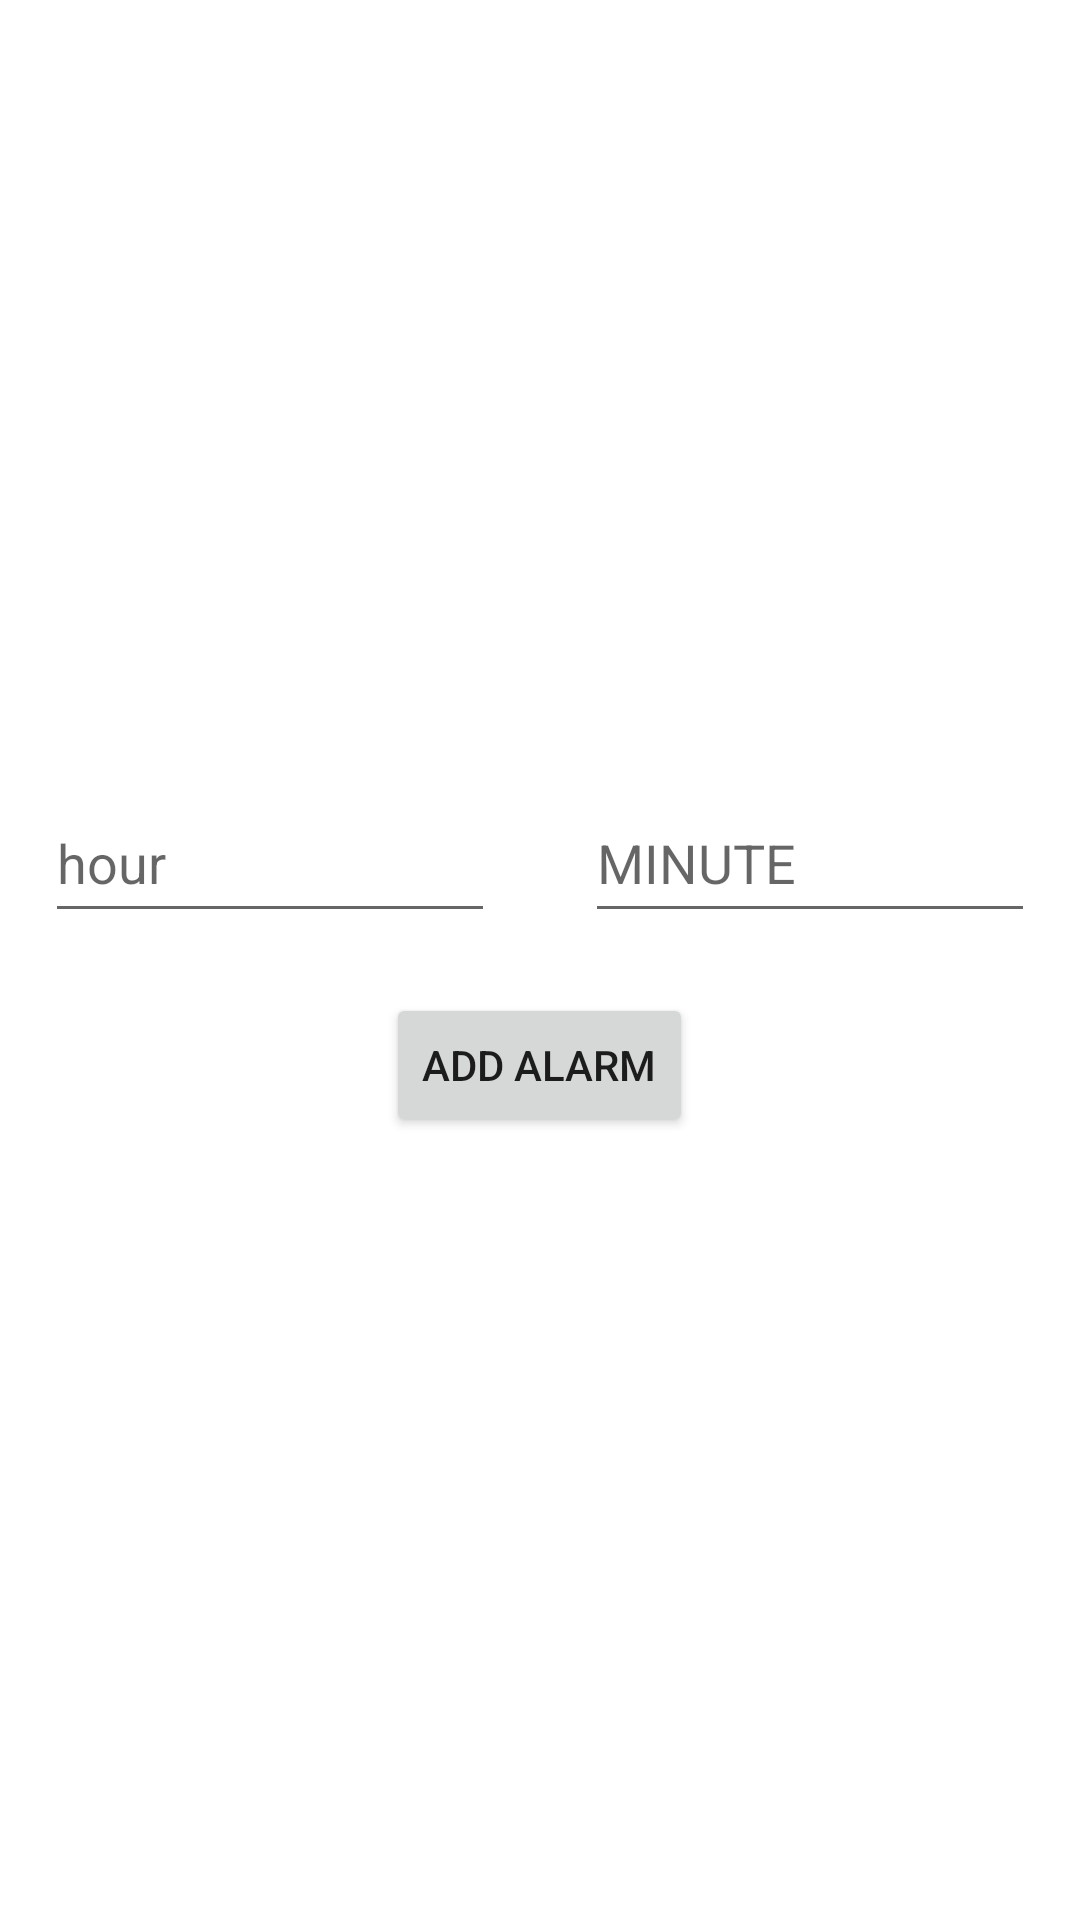

Produce the Android XML layout that renders to this screen, including the resource entries it uses.
<!-- AndroidManifest.xml: application theme Theme.JavaSession -->
<!-- res/layout/activity_add_new_alarm.xml -->
<?xml version="1.0" encoding="utf-8"?>
<RelativeLayout xmlns:android="http://schemas.android.com/apk/res/android"
    xmlns:app="http://schemas.android.com/apk/res-auto"
    xmlns:tools="http://schemas.android.com/tools"
    android:layout_width="match_parent"
    android:layout_height="match_parent"
    tools:context=".AddNewAlarmActivity">

    <RelativeLayout
        android:layout_width="wrap_content"
        android:layout_height="wrap_content"
        android:layout_centerInParent="true">

        <EditText
            android:id="@+id/edittxtHour"
            android:layout_width="150dp"
            android:layout_height="50dp"
            android:hint="hour"
            android:inputType="number"/>
        <EditText
            android:id="@+id/edittxtMinute"
            android:layout_width="150dp"
            android:layout_height="50dp"
            android:hint="MINUTE"
            android:inputType="number"
            android:layout_marginLeft="30dp"
            android:layout_toRightOf="@+id/edittxtHour"/>

        <Button
            android:layout_width="wrap_content"
            android:layout_height="wrap_content"
            android:id="@+id/btnAddAlarm"
            android:text="add alarm"
            android:layout_centerHorizontal="true"
            android:layout_marginTop="70dp"/>

    </RelativeLayout>

</RelativeLayout>
<!-- resources referenced by this layout -->
<resources>
  <style name="Theme.JavaSession" parent="Theme.MaterialComponents.DayNight.DarkActionBar">
          
          <item name="colorPrimary">@color/purple_500</item>
          <item name="colorPrimaryVariant">@color/purple_700</item>
          <item name="colorOnPrimary">@color/white</item>
          
          <item name="colorSecondary">@color/teal_200</item>
          <item name="colorSecondaryVariant">@color/teal_700</item>
          <item name="colorOnSecondary">@color/black</item>
          
          <item name="android:statusBarColor">?attr/colorPrimaryVariant</item>
          
      </style>
  <!-- not gathered from this repository: default colours our renderer supplied (Android Studio template values) -->
  <color name="purple_500">#FF6200EE</color>
  <color name="purple_700">#FF3700B3</color>
  <color name="teal_200">#FF03DAC5</color>
  <color name="teal_700">#FF018786</color>
  <color name="black">#FF000000</color>
  <color name="white">#FFFFFFFF</color>
</resources>
